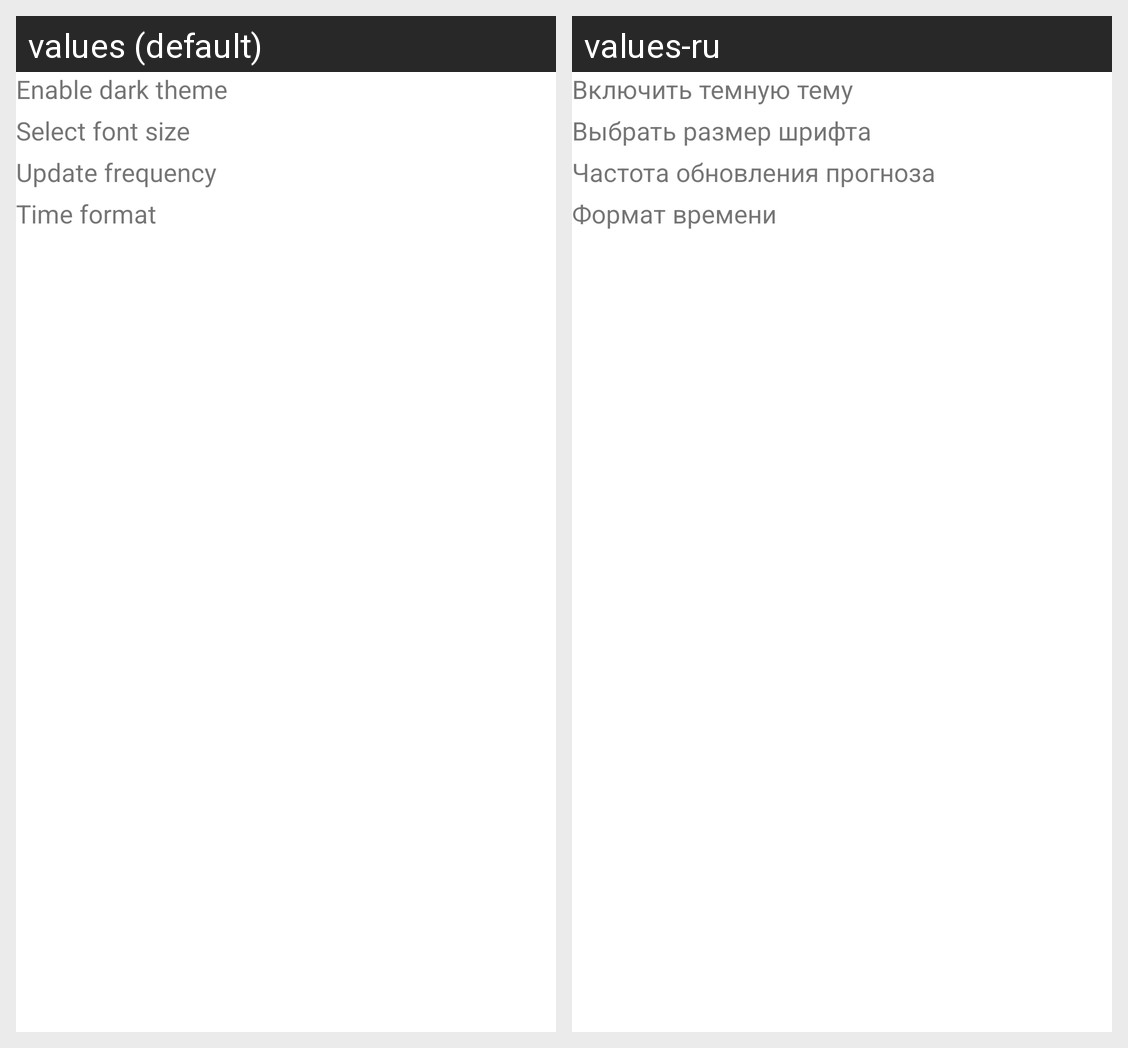

Translations of the strings shown on this Android screen, per locale in the grid:
Android screen res/layout/activity_settings.xml rendered under 2 locales, left to right: values (default), values-ru. Device: Nexus 5 (rendered at 1080×1920; each locale shown at half size, 540×960, under a caption strip naming it); theme Theme.Android1.
Strings drawn on this screen, with the default value and each locale's value (text and hints the layout hard-codes, and strings that could not be matched under every locale, appear in the picture but are not listed):

enable_dark_theme
  values: Enable dark theme
  values-ru: Включить темную тему

select_font_size
  values: Select font size
  values-ru: Выбрать размер шрифта

update_frequency
  values: Update frequency
  values-ru: Частота обновления прогноза

time_format
  values: Time format
  values-ru: Формат времени
